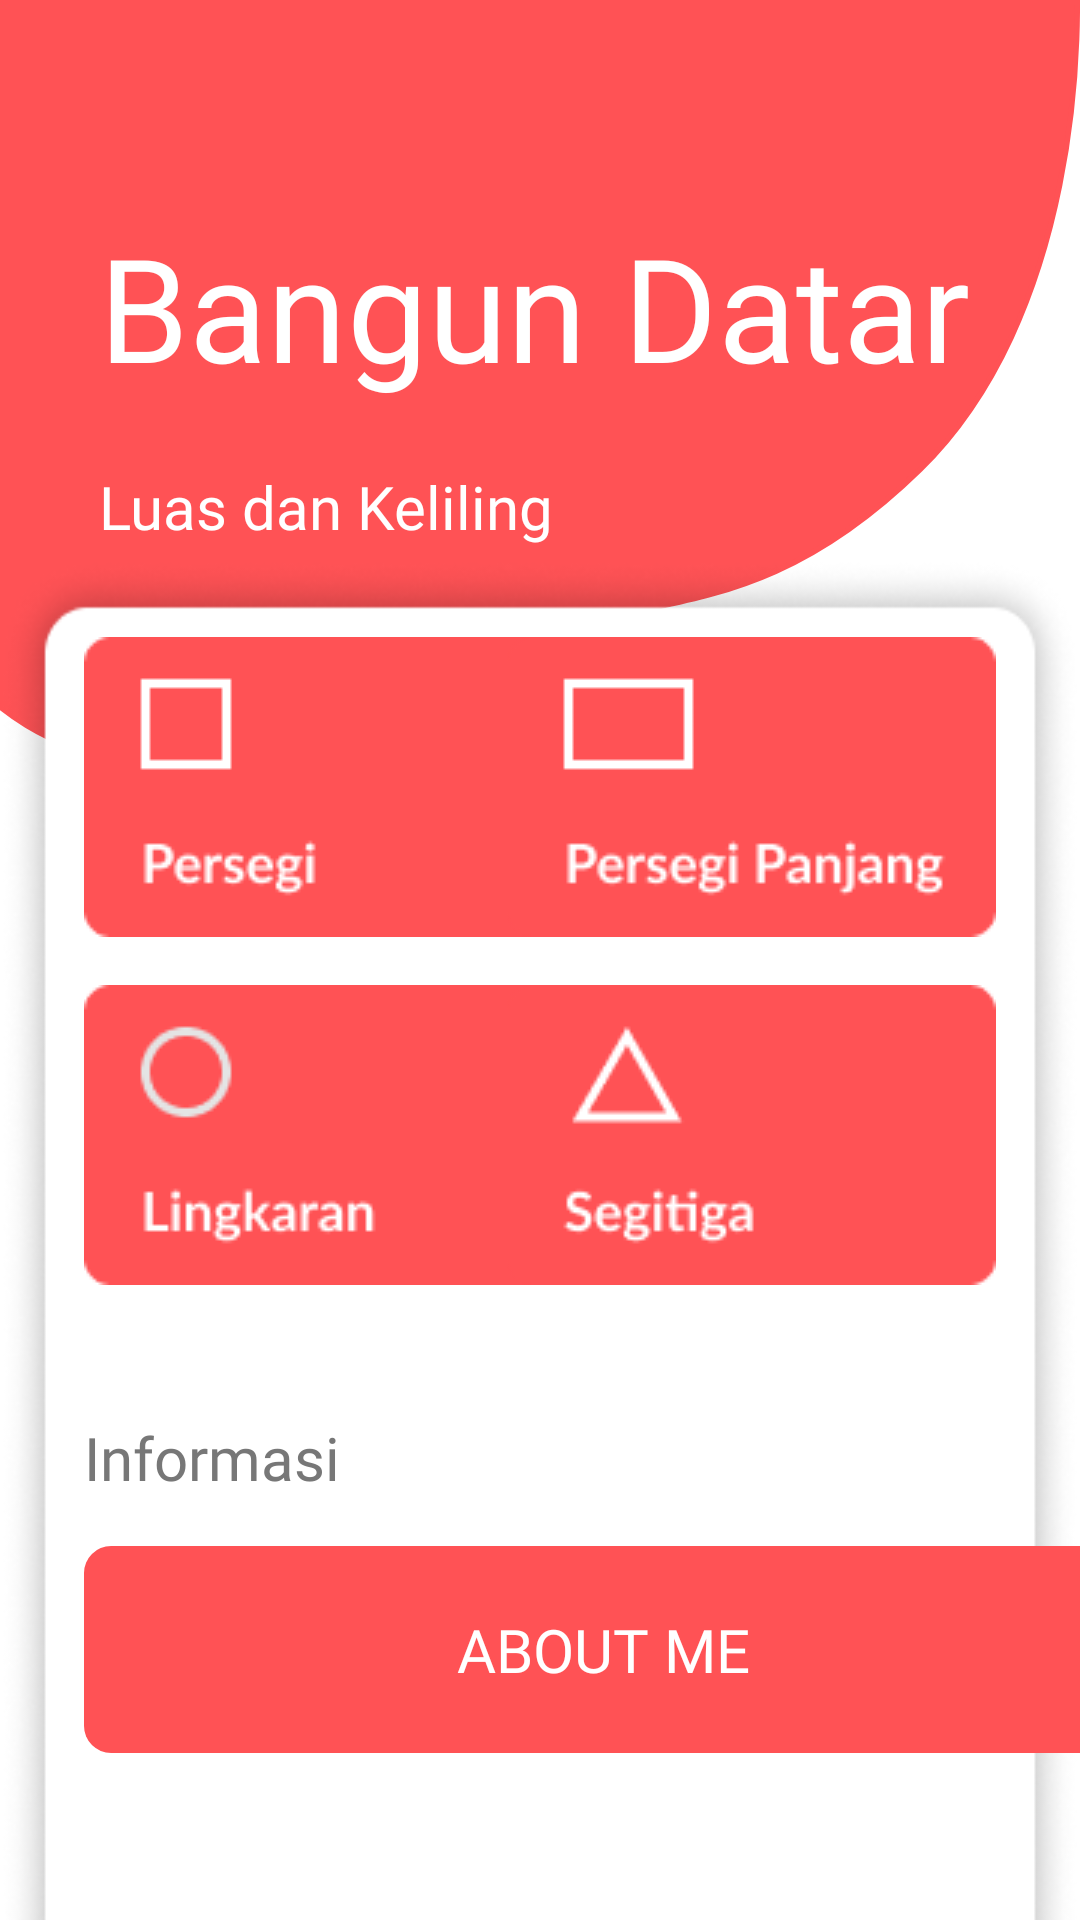

Produce the Android XML layout that renders to this screen, including the resource entries it uses.
<!-- AndroidManifest.xml: application theme Theme.HitungBangunDatar -->
<!-- res/layout/activity_home.xml -->
<?xml version="1.0" encoding="utf-8"?>
<androidx.constraintlayout.widget.ConstraintLayout xmlns:android="http://schemas.android.com/apk/res/android"
    xmlns:app="http://schemas.android.com/apk/res-auto"
    xmlns:tools="http://schemas.android.com/tools"
    android:layout_width="match_parent"
    android:layout_height="match_parent"
    tools:context=".HomeActivity">

    <View
        android:id="@+id/view"
        android:layout_width="wrap_content"
        android:layout_height="258dp"
        android:background="@drawable/ic_bg_home"
        app:layout_constraintEnd_toEndOf="parent"
        app:layout_constraintStart_toStartOf="parent"
        app:layout_constraintTop_toTopOf="parent" />

    <TextView
        android:id="@+id/textView2"
        android:layout_width="wrap_content"
        android:layout_height="wrap_content"
        android:layout_marginStart="33dp"
        android:layout_marginTop="70dp"
        android:fontFamily="@font/lblack"
        android:text="Bangun Datar"
        android:textColor="@color/white"
        android:textSize="48sp"
        app:layout_constraintStart_toStartOf="parent"
        app:layout_constraintTop_toTopOf="parent" />

    <TextView
        android:id="@+id/textView3"
        android:layout_width="wrap_content"
        android:layout_height="wrap_content"
        android:layout_marginStart="33dp"
        android:layout_marginTop="21dp"
        android:fontFamily="@font/lreg"
        android:text="Luas dan Keliling"
        android:textColor="@color/white"
        android:textSize="20sp"
        app:layout_constraintStart_toStartOf="parent"
        app:layout_constraintTop_toBottomOf="@+id/textView2" />

    <View
        android:layout_width="0dp"
        android:layout_height="620dp"
        android:layout_marginTop="4dp"
        android:background="@drawable/bg"
        app:layout_constraintEnd_toEndOf="parent"
        app:layout_constraintHorizontal_bias="0.0"
        app:layout_constraintStart_toStartOf="parent"
        app:layout_constraintTop_toBottomOf="@+id/textView3" />

    <View
        android:id="@+id/btnPersegi"
        android:layout_width="163dp"
        android:layout_height="100dp"
        android:layout_marginStart="28dp"
        android:layout_marginTop="30dp"
        android:background="@drawable/btnpersegi"
        app:layout_constraintStart_toStartOf="parent"
        app:layout_constraintTop_toBottomOf="@+id/textView3" />

    <View
        android:id="@+id/btnPerpan"
        android:layout_width="163dp"
        android:layout_height="100dp"
        android:layout_marginEnd="28dp"
        android:background="@drawable/btnperan"
        app:layout_constraintEnd_toEndOf="parent"
        app:layout_constraintTop_toTopOf="@+id/btnPersegi" />

    <View
        android:id="@+id/btnLingkaran"
        android:layout_width="163dp"
        android:layout_height="100dp"
        android:layout_marginTop="16dp"
        android:background="@drawable/btnlingkaran"
        app:layout_constraintStart_toStartOf="@+id/btnPersegi"
        app:layout_constraintTop_toBottomOf="@+id/btnPersegi" />

    <View
        android:id="@+id/btnSegitiga"
        android:layout_width="163dp"
        android:layout_height="100dp"
        android:background="@drawable/btnsegitiga"
        app:layout_constraintEnd_toEndOf="@+id/btnPerpan"
        app:layout_constraintTop_toTopOf="@+id/btnLingkaran" />

    <TextView
        android:id="@+id/textView4"
        android:layout_width="wrap_content"
        android:layout_height="wrap_content"
        android:layout_marginTop="44dp"
        android:fontFamily="@font/lreg"
        android:text="Informasi"
        android:textColor="@color/abu"
        android:textSize="20sp"
        app:layout_constraintStart_toStartOf="@+id/btnLingkaran"
        app:layout_constraintTop_toBottomOf="@+id/btnLingkaran" />

    <Button
        android:id="@+id/btnProfile"
        android:layout_width="346dp"
        android:layout_height="69dp"
        android:layout_marginTop="16dp"
        android:background="@drawable/ic_tbpanjang"
        android:fontFamily="@font/lblack"
        android:text="ABOUT ME"
        android:textColor="@color/white"
        android:textSize="20sp"
        app:layout_constraintStart_toStartOf="@+id/textView4"
        app:layout_constraintTop_toBottomOf="@+id/textView4" />


</androidx.constraintlayout.widget.ConstraintLayout>
<!-- resources referenced by this layout -->
<resources>
  <color name="abu">#777777</color>
  <color name="white">#FFFFFFFF</color>
  <!-- drawable bg: png bitmap (drawable, 39335 bytes) -->
  <!-- drawable btnlingkaran: png bitmap (drawable, 2394 bytes) -->
  <!-- drawable btnperan: png bitmap (drawable, 2317 bytes) -->
  <!-- drawable btnpersegi: png bitmap (drawable, 1692 bytes) -->
  <!-- drawable btnsegitiga: png bitmap (drawable, 2366 bytes) -->
  <!-- drawable ic_bg_home (drawable) -->
  <vector xmlns:android="http://schemas.android.com/apk/res/android"
      android:width="403dp"
      android:height="259dp"
      android:viewportWidth="403"
      android:viewportHeight="259">
    <path
        android:pathData="M343.472,156.92C401.068,106.459 405.467,14.615 400.468,-25L187.483,-8.462L-45,-0.77C-23.501,8.205 2.397,29.922 -26.001,141.92C-61.498,281.918 128.488,272.687 177.484,230.765C226.48,188.842 271.477,219.996 343.472,156.92Z"
        android:strokeWidth="2"
        android:fillColor="#FF5255"
        android:strokeColor="#FF5255"/>
  </vector>
  <!-- drawable ic_tbpanjang (drawable) -->
  <vector xmlns:android="http://schemas.android.com/apk/res/android"
      android:width="345dp"
      android:height="69dp"
      android:viewportWidth="345"
      android:viewportHeight="69">
    <path
        android:pathData="M9,0L336,0A9,9 0,0 1,345 9L345,60A9,9 0,0 1,336 69L9,69A9,9 0,0 1,0 60L0,9A9,9 0,0 1,9 0z"
        android:fillColor="#FF5255"/>
  </vector>
  <style name="Theme.HitungBangunDatar" parent="Theme.MaterialComponents.DayNight.NoActionBar">
          
          <item name="colorPrimary">@color/red</item>
          <item name="colorPrimaryVariant">@color/purple_700</item>
          <item name="colorOnPrimary">@color/red</item>
          
          <item name="colorSecondary">@color/teal_200</item>
          <item name="colorSecondaryVariant">@color/teal_700</item>
          <item name="colorOnSecondary">@color/black</item>
          
          <item name="android:statusBarColor" tools:targetApi="l">?attr/colorPrimaryVariant</item>
          
      </style>
  <color name="red">#FF5255</color>
  <color name="purple_700">#FF3700B3</color>
  <color name="teal_200">#FF03DAC5</color>
  <color name="teal_700">#FF018786</color>
  <color name="black">#FF000000</color>
</resources>
